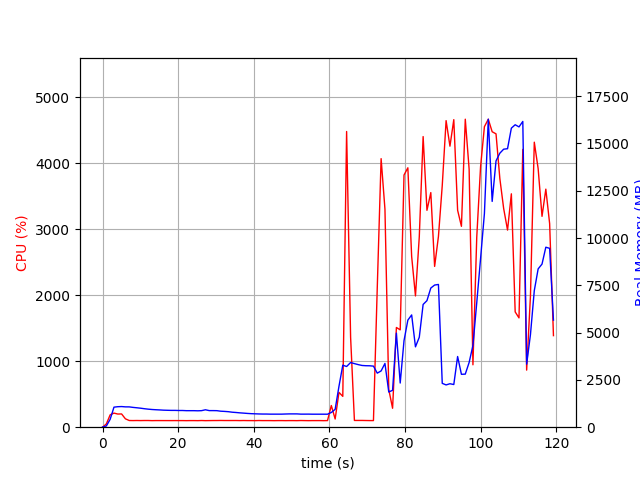

Values plotted in this chart, from the file beside it:
elapsed_time, nproc, cpu, mem_real, mem_virtual
4.172325134277344e-05, 1, 0.0, 8.973, 3186
1.006, 2, 49.7, 64.3, 681
2.015, 1, 187.4, 417.4, 4325
3.022, 1, 213.5, 1059, 5005
4.03, 1, 199.4, 1083, 5005
5.037, 1, 200.6, 1091, 5029
6.045, 1, 127.0, 1075, 5029
7.052, 1, 101.3, 1074, 5029
8.059, 1, 100.3, 1047, 5029
9.066, 1, 101.3, 1027, 5029
10.07, 1, 100.3, 1004, 5029
11.08, 1, 101.3, 976.9, 5029
12.09, 1, 101.3, 953.5, 5029
13.09, 1, 99.4, 935.6, 5029
14.1, 1, 100.4, 923.1, 5029
15.11, 1, 100.4, 913, 5029
16.11, 1, 100.2, 900.6, 5029
17.12, 1, 100.1, 894.2, 5029
18.13, 1, 100.0, 889, 5029
19.14, 1, 100.2, 889, 5029
20.15, 1, 100.1, 883.3, 5029
21.16, 1, 100.1, 883.3, 5029
22.17, 1, 99.1, 873.6, 5029
23.18, 1, 100.1, 873.6, 5029
24.19, 1, 100.1, 873.6, 5029
25.19, 1, 99.2, 867.2, 5029
26.2, 1, 101.2, 875, 5029
27.21, 1, 99.1, 920.9, 5077
28.22, 1, 100.1, 877.4, 5077
29.23, 1, 100.9, 877.4, 5077
30.24, 1, 101.0, 873.9, 5077
31.25, 1, 102.0, 846.2, 5077
32.26, 1, 101.1, 835.3, 5077
33.27, 1, 101.0, 820.3, 5077
34.28, 1, 101.1, 793, 5077
35.29, 1, 101.2, 778, 5077
36.29, 1, 100.1, 759.1, 5077
37.3, 1, 101.2, 744.2, 5077
38.31, 1, 100.1, 728.4, 5077
39.32, 1, 100.1, 715.7, 5077
40.33, 1, 99.1, 707.9, 5077
41.34, 1, 101.1, 700.2, 5077
42.35, 1, 100.0, 695.4, 5077
43.36, 1, 100.1, 695.4, 5077
44.37, 1, 100.0, 690.1, 5077
45.38, 1, 99.0, 690.1, 5077
46.39, 1, 100.0, 690.1, 5077
47.39, 1, 100.2, 690.1, 5077
48.4, 1, 99.2, 697.4, 5077
49.41, 1, 100.1, 703.1, 5077
50.42, 1, 100.0, 703.1, 5077
51.43, 1, 99.2, 703.1, 5077
52.44, 1, 101.2, 690.5, 5077
53.45, 1, 100.1, 690.5, 5077
54.46, 1, 99.1, 691.8, 5077
55.47, 1, 100.0, 687.8, 5077
56.48, 1, 100.0, 687.8, 5077
57.49, 1, 100.1, 687.8, 5077
58.5, 1, 99.0, 687.4, 5077
59.5, 1, 100.2, 687.4, 5077
... 59 more rows
